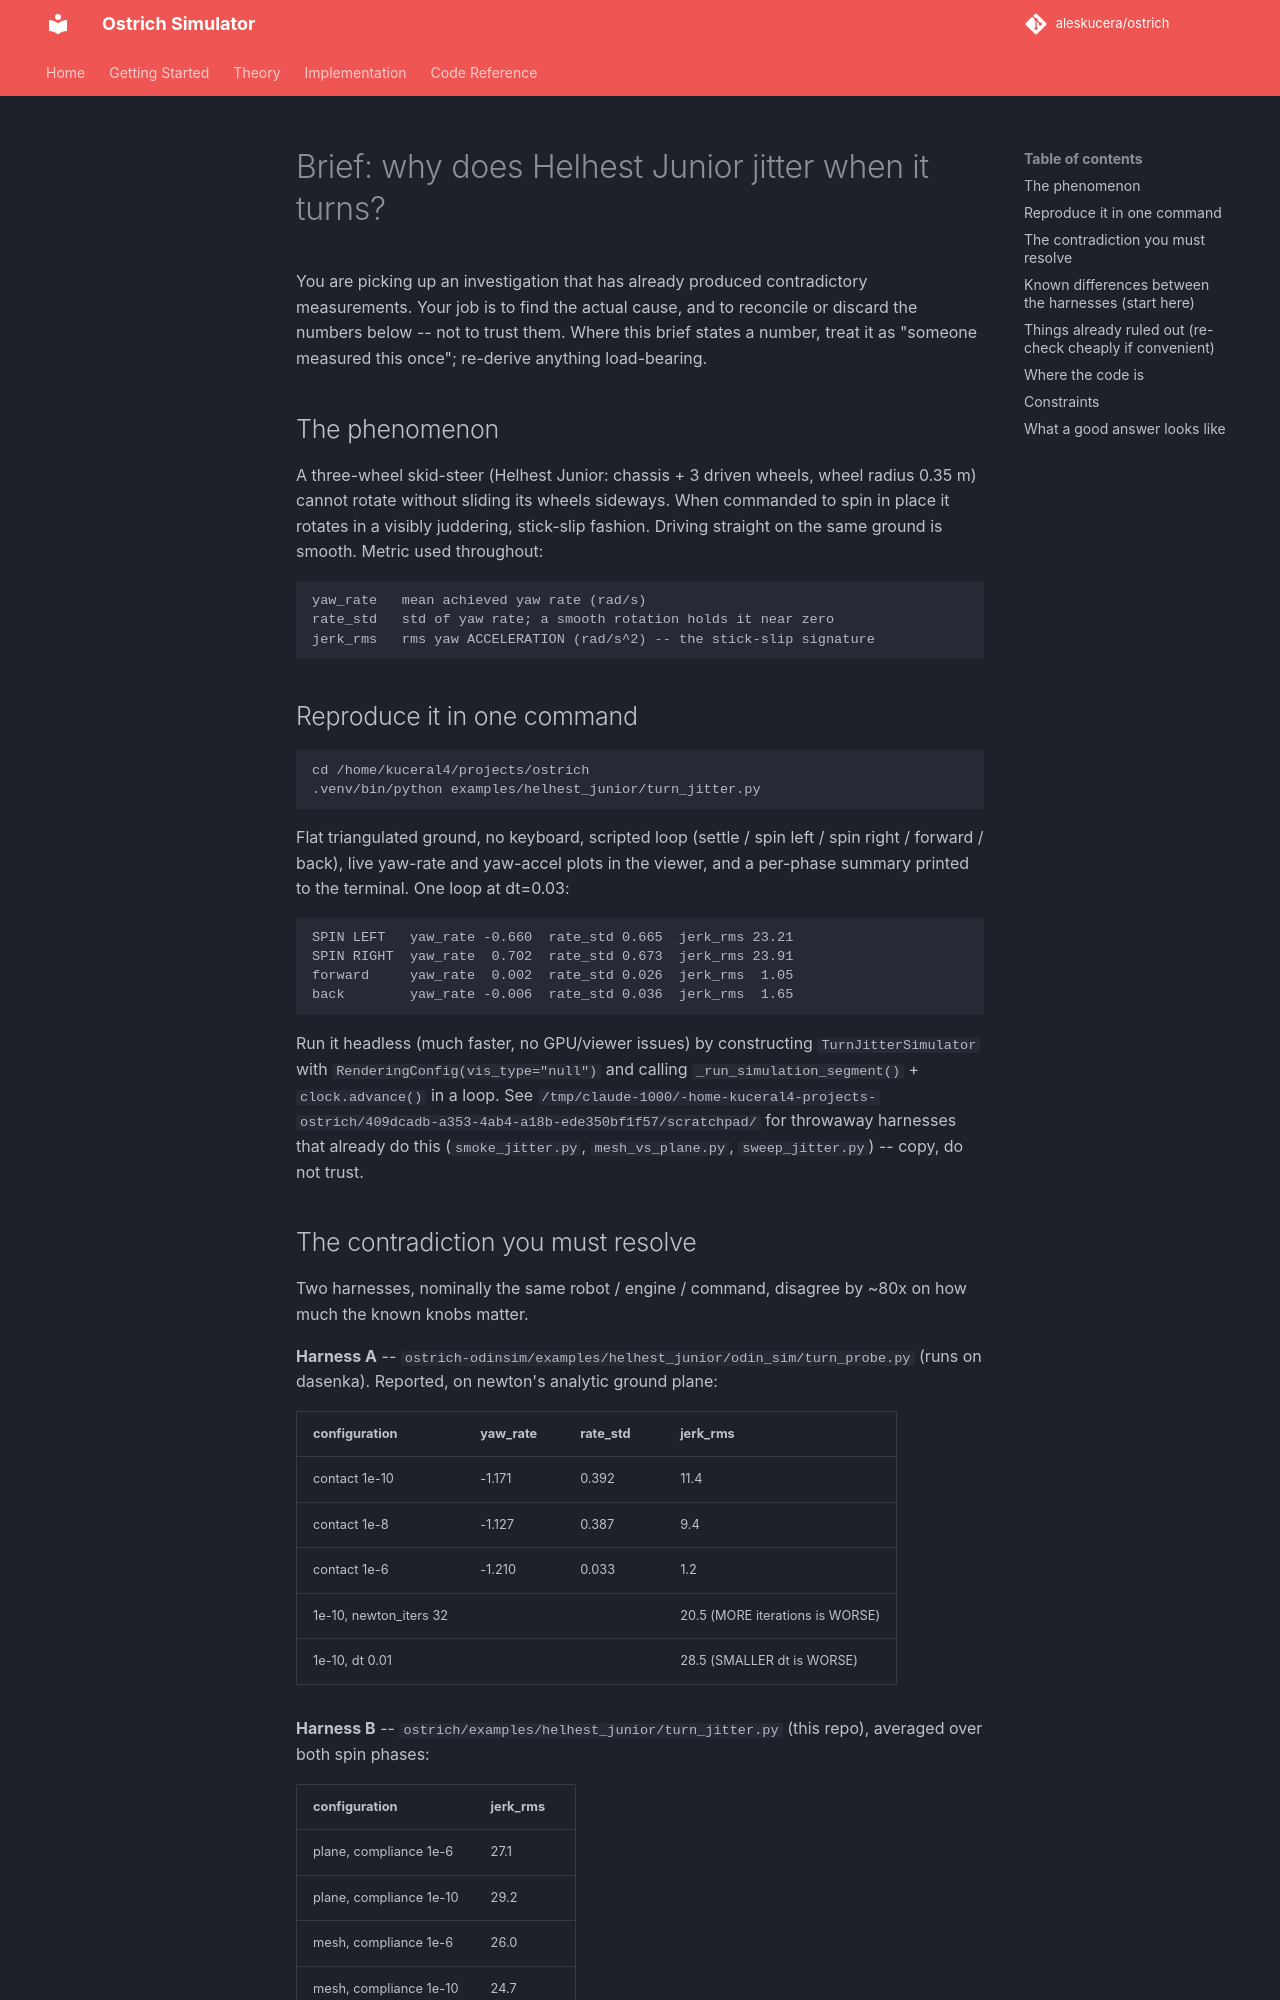

repository: aleskucera/ostrich · page: jitter_investigation_brief/index.html · generator: mkdocs

# Brief: why does Helhest Junior jitter when it turns?

You are picking up an investigation that has already produced contradictory
measurements. Your job is to find the actual cause, and to reconcile or discard
the numbers below -- not to trust them. Where this brief states a number, treat
it as "someone measured this once"; re-derive anything load-bearing.

## The phenomenon

A three-wheel skid-steer (Helhest Junior: chassis + 3 driven wheels, wheel radius
0.35 m) cannot rotate without sliding its wheels sideways. When commanded to spin
in place it rotates in a visibly juddering, stick-slip fashion. Driving straight
on the same ground is smooth. Metric used throughout:

    yaw_rate   mean achieved yaw rate (rad/s)
    rate_std   std of yaw rate; a smooth rotation holds it near zero
    jerk_rms   rms yaw ACCELERATION (rad/s^2) -- the stick-slip signature

## Reproduce it in one command

    cd /home/kuceral4/projects/ostrich
    .venv/bin/python examples/helhest_junior/turn_jitter.py

Flat triangulated ground, no keyboard, scripted loop (settle / spin left / spin
right / forward / back), live yaw-rate and yaw-accel plots in the viewer, and a
per-phase summary printed to the terminal. One loop at dt=0.03:

    SPIN LEFT   yaw_rate -0.660  rate_std 0.665  jerk_rms 23.21
    SPIN RIGHT  yaw_rate  0.702  rate_std 0.673  jerk_rms 23.91
    forward     yaw_rate  0.002  rate_std 0.026  jerk_rms  1.05
    back        yaw_rate -0.006  rate_std 0.036  jerk_rms  1.65

Run it headless (much faster, no GPU/viewer issues) by constructing
`TurnJitterSimulator` with `RenderingConfig(vis_type="null")` and calling
`_run_simulation_segment()` + `clock.advance()` in a loop. See
`/tmp/claude-1000/-home-kuceral4-projects-ostrich/409dcadb-a353-4ab4-a18b-ede350bf1f57/scratchpad/`
for throwaway harnesses that already do this (`smoke_jitter.py`,
`mesh_vs_plane.py`, `sweep_jitter.py`) -- copy, do not trust.

## The contradiction you must resolve

Two harnesses, nominally the same robot / engine / command, disagree by ~80x on
how much the known knobs matter.

**Harness A** -- `ostrich-odinsim/examples/helhest_junior/odin_sim/turn_probe.py`
(runs on dasenka). Reported, on newton's analytic ground plane:

| configuration | yaw_rate | rate_std | jerk_rms |
|---|---|---|---|
| contact 1e-10 | -1.171 | 0.392 | 11.4 |
| contact 1e-8  | -1.127 | 0.387 |  9.4 |
| contact 1e-6  | -1.210 | 0.033 |  1.2 |
| 1e-10, newton_iters 32 | | | 20.5 (MORE iterations is WORSE) |
| 1e-10, dt 0.01 | | | 28.5 (SMALLER dt is WORSE) |

**Harness B** -- `ostrich/examples/helhest_junior/turn_jitter.py` (this repo),
averaged over both spin phases:

| configuration | jerk_rms |
|---|---|
| plane, compliance 1e-6  | 27.1 |
| plane, compliance 1e-10 | 29.2 |
| mesh,  compliance 1e-6  | 26.0 |
| mesh,  compliance 1e-10 | 24.7 |
| mesh,  1e-6, dt 0.02    | 33.3 |
| mesh,  1e-6, dt 0.01    | 39.7 |

In B, compliance does nothing and the ground representation does nothing. In A,
compliance is worth 10x. Both agree only that smaller dt is worse.
